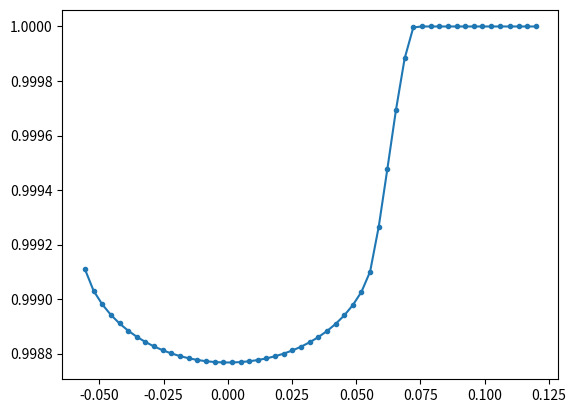

This figure's Python source:
import numpy as np
from scipy.integrate import quad
import matplotlib.pyplot as plt

def I(r, ldc):
    n = len(ldc)
    sum = 0
    for i in range(n):
        sum += ldc[i] * (1 - (1 - (r**2))**((i+1)/4))
    return 2*r*(1 - sum)

def I_star_edge(z, p, ldc):
    integral = quad(I, z - p, 1, args=(ldc))
    return integral[0] / (1 - (z-p)**2)

def I_star_center(z, p, ldc):
    integral = quad(I, z - p, z + p, args=(ldc))
    return integral[0] / (4*z*p)

def omega(ldc):
    n = len(ldc)
    c0 = 1 - np.sum(ldc)
    sum = c0 / 4
    for i in range(n): 
        sum += ldc[i] / (i+5)
    return sum

def time_to_z(time, mid_time, period, a, i):
    w = 2 * np.pi / period 
    i = np.deg2rad(i)
    t_rel = np.array(time - mid_time)
    return a * np.sqrt(np.sin(w*t_rel)**2 + (np.cos(i) * np.cos(w*t_rel))**2)

def TransitModel(time, p, ldc, mid_time, period, a, i):
    z = time_to_z(time, mid_time, period, a, i)
    n = len(z)
    omg = omega(ldc)
    # print(z, z[33])
    flux = np.zeros_like(z)
    for i in range(n):
        if z[i] >= 1+p:
            flux[i] = 1
            # print(f"i = {i}, z= {z[i]:.3f}, 1+p = {1+p:.3f}, z > 1+p, flux={flux[i]:.6f}")
        elif z[i] < 1+p and z[i] > 1-p:
            flux[i] = 1 - ((I_star_edge(z[i], p, ldc) * ((p**2 * np.arccos((z[i]-1)/p)) - ((z[i]-1) * np.sqrt(p**2 - (z[i]-1)**2)))) / 4*omg)
            # print(f"i = {i}, z= {z[i]:.3f}, 1-p = {1-p:.3f}, 1+p = {1+p:.6f}, 1-p < z < 1+p, flux={flux[i]:.6f}")
        elif z[i] <= 1-p:
            flux[i] = 1 - ((I_star_center(z[i], p, ldc) *  p**2) / 4*np.pi*omg) # np.pi was not there
            # print(f"i = {i}, z= {z[i]:.3f}, 1-p = {1-p:.3f}, z < 1-p, flux={flux[i]:.6f}")
    return flux

time = np.array([2460356.13627585, 2460356.13965766, 2460356.14301969,
                2460356.14639466, 2460356.14975997, 2460356.15311847,
                2460356.15648746, 2460356.15986384, 2460356.16323127,
                2460356.16659277, 2460356.16995081, 2460356.17331469,
                2460356.17668787, 2460356.18006517, 2460356.18342323,
                2460356.18680313, 2460356.19017644, 2460356.19353   ,
                2460356.19689122, 2460356.2002423 , 2460356.20361615,
                2460356.20697806, 2460356.21034599, 2460356.21371761,
                2460356.21708981, 2460356.22044473, 2460356.22381273,
                2460356.22716893, 2460356.23053009, 2460356.23390139,
                2460356.23726321, 2460356.24063996, 2460356.24399207,
                2460356.24735558, 2460356.25071706, 2460356.25407384,
                2460356.2574345 , 2460356.26080834, 2460356.2641781 ,
                2460356.26755198, 2460356.27093299, 2460356.27430148,
                2460356.277675  , 2460356.28104541, 2460356.28440135,
                2460356.28776038, 2460356.29112265, 2460356.2944781 ,
                2460356.29784248, 2460356.30182737, 2460356.30516402,
                2460356.30853634, 2460356.31188737])

p = 0.091                                                    # ratio of planet radius to stellar radius
i = 83.8                                                     # inclination (in degrees)
a = 5.53                                                     # ratio of semi-major axis to stellar radius
period = 2.7347656                                           # period of orbit (in days)
ldc = [0.3835939, 0.1003784, 0.4090374, -0.2413474]          # Limb darkening coefficients (upto 4)
mid_time = 2460356.191940856                                 # transit mid-time (in same units as time)

transit_flux = TransitModel(time, p, ldc, mid_time, period, a, i)
                            
plt.plot(time-mid_time, transit_flux, ".-")
plt.show()